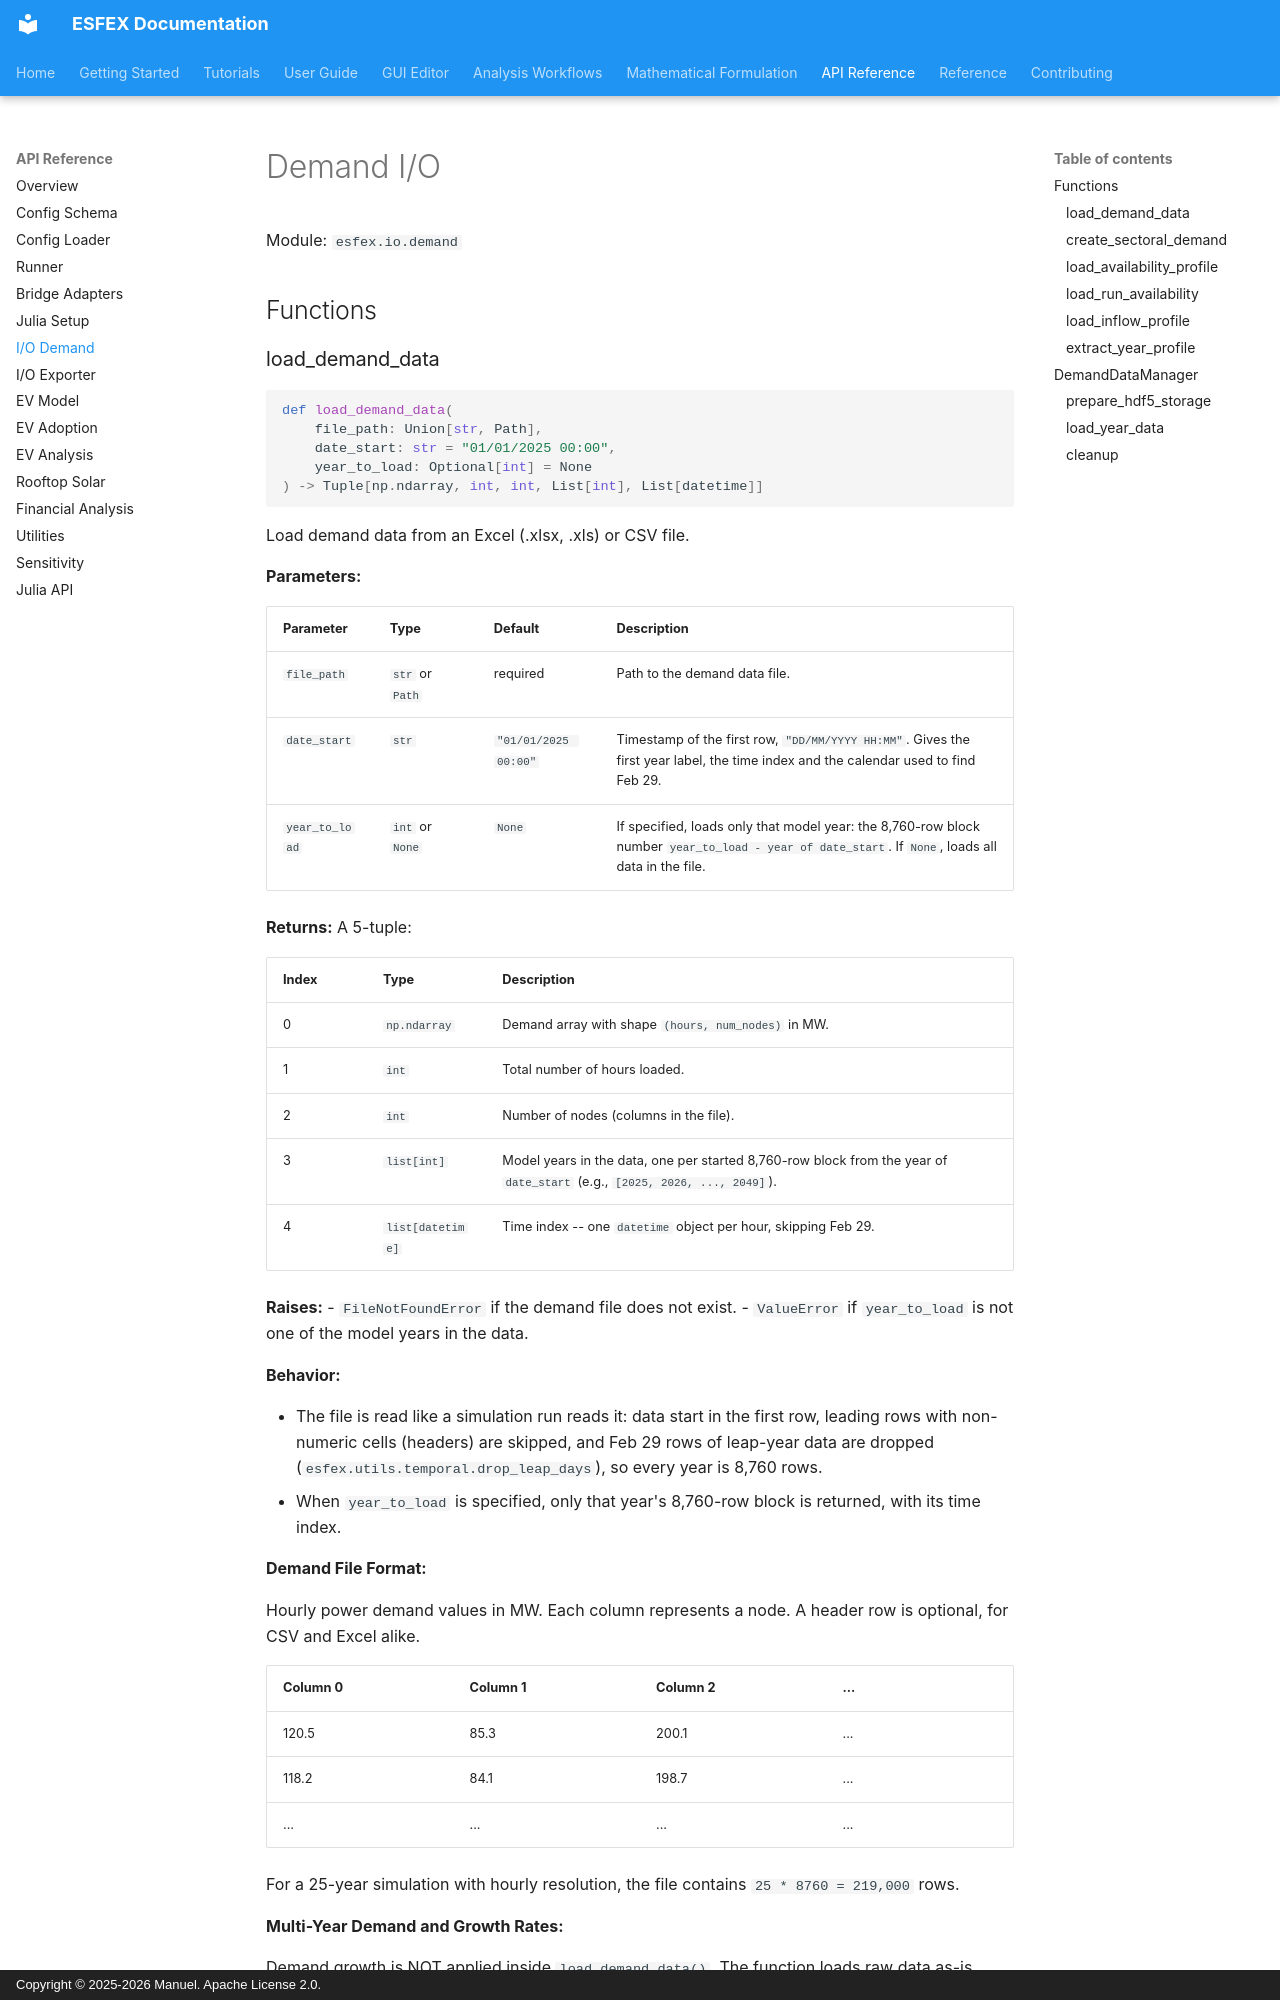

repository: Net-Zero-Horizon/ESFEX · page: api/io-demand/index.html · generator: mkdocs · copyright: Copyright © 2025-2026 Manuel. Apache License 2.0.

# Demand I/O
Module: `esfex.io.demand`

## Functions

### load_demand_data

```python
def load_demand_data(
    file_path: Union[str, Path],
    date_start: str = "01/01/2025 00:00",
    year_to_load: Optional[int] = None
) -> Tuple[np.ndarray, int, int, List[int], List[datetime]]
```

Load demand data from an Excel (.xlsx, .xls) or CSV file.

**Parameters:**

| Parameter | Type | Default | Description |
|-----------|------|---------|-------------|
| `file_path` | `str` or `Path` | required | Path to the demand data file. |
| `date_start` | `str` | `"01/01/2025 00:00"` | Timestamp of the first row, `"DD/MM/YYYY HH:MM"`. Gives the first year label, the time index and the calendar used to find Feb 29. |
| `year_to_load` | `int` or `None` | `None` | If specified, loads only that model year: the 8,760-row block number `year_to_load - year of date_start`. If `None`, loads all data in the file. |

**Returns:** A 5-tuple:

| Index | Type | Description |
|-------|------|-------------|
| 0 | `np.ndarray` | Demand array with shape `(hours, num_nodes)` in MW. |
| 1 | `int` | Total number of hours loaded. |
| 2 | `int` | Number of nodes (columns in the file). |
| 3 | `list[int]` | Model years in the data, one per started 8,760-row block from the year of `date_start` (e.g., `[2025, 2026, ..., 2049]`). |
| 4 | `list[datetime]` | Time index -- one `datetime` object per hour, skipping Feb 29. |

**Raises:**
- `FileNotFoundError` if the demand file does not exist.
- `ValueError` if `year_to_load` is not one of the model years in the data.

**Behavior:**

- The file is read like a simulation run reads it: data start in the first row, leading rows with non-numeric cells (headers) are skipped, and Feb 29 rows of leap-year data are dropped (`esfex.utils.temporal.drop_leap_days`), so every year is 8,760 rows.
- When `year_to_load` is specified, only that year's 8,760-row block is returned, with its time index.

**Demand File Format:**

Hourly power demand values in MW. Each column represents a node. A header row is optional, for CSV and Excel alike.

| Column 0 | Column 1 | Column 2 | ... |
|----------|----------|----------|-----|
| 120.5 | 85.3 | 200.1 | ... |
| 118.2 | 84.1 | 198.7 | ... |
| ... | ... | ... | ... |

For a 25-year simulation with hourly resolution, the file contains `25 * 8760 = 219,000` rows.

**Multi-Year Demand and Growth Rates:**

Demand growth is NOT applied inside `load_demand_data()`. The function loads raw data as-is.

`load_demand_data()` is a standalone helper; the runner does not call it. `Orchestrator._load_demand()` reads each system's demand itself:
